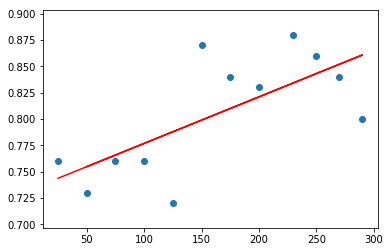

Values plotted in this chart, from the file beside it:
KNN, precision (micro)
50, 0.73
100, 0.76
150, 0.87
200, 0.83
250, 0.86
290, 0.8
270, 0.84
230, 0.88
175, 0.84
125, 0.72
75, 0.76
25, 0.76
